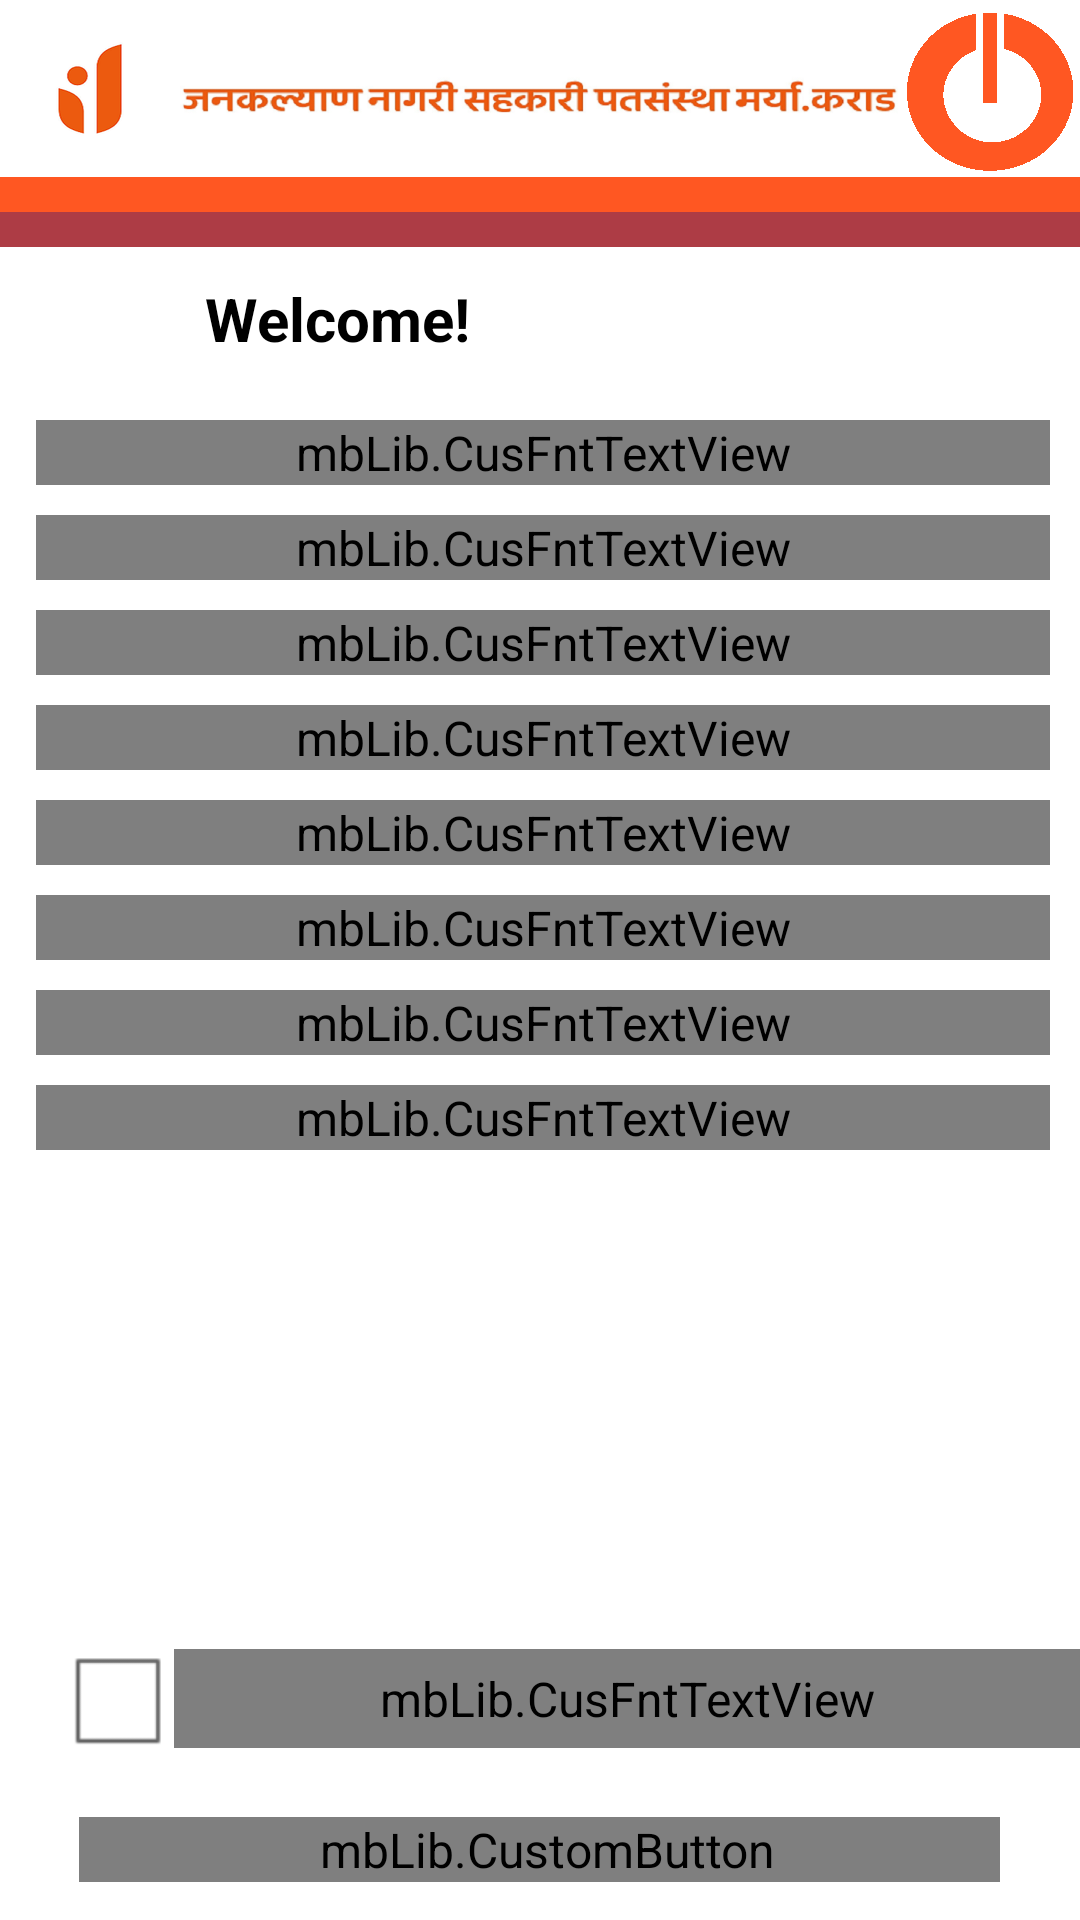

Reconstruct the res/layout file that produces this screen, plus the resources it refers to.
<!-- AndroidManifest.xml: application theme AppTheme -->
<!-- res/layout/terms_condition.xml -->
<?xml version="1.0" encoding="utf-8"?>
<LinearLayout xmlns:android="http://schemas.android.com/apk/res/android"
    android:layout_width="match_parent"
    android:layout_height="fill_parent"
    android:background="@color/white"
    android:orientation="vertical"
    android:weightSum="2.8" >

    <include layout="@layout/header" />

    <LinearLayout
        android:layout_width="match_parent"
        android:layout_height="match_parent"
        android:layout_weight="2.8"
        android:background="@color/white"
        android:orientation="vertical"
        android:weightSum="2.5" >

        <ScrollView
            android:layout_width="match_parent"
            android:layout_height="match_parent"
            android:layout_weight="2"
            android:background="@color/white"
            android:orientation="vertical"
            android:weightSum="2" >

            <LinearLayout
                android:layout_width="match_parent"
                android:layout_height="0dip"
                android:layout_marginTop="10dip"
                android:layout_weight="2"
                android:orientation="vertical"
                android:paddingLeft="12dip"
                android:paddingRight="10dip"
                android:weightSum="8" >

                <mbLib.CusFntTextView
                    android:id="@+id/txt_heading1"
                    android:layout_width="fill_parent"
                    android:layout_height="wrap_content"
                    android:layout_marginBottom="10dip"
                    android:layout_weight="1"
                    android:text="1. Money can be remitted through IMPS using SMS/Mobile banking PIN only and therefore eAccount holder shall be solely responsible for transactions made using his/her SMS/MOBILE banking PIN."
                    android:textStyle="italic" />

                <mbLib.CusFntTextView
                    android:id="@+id/txt_heading2"
                    android:layout_width="fill_parent"
                    android:layout_height="wrap_content"
                    android:layout_marginBottom="10dip"
                    android:layout_weight="1"
                    android:text="2. Account holder shall keep his/her SMS/MOBILE banking PIN secret and do not disclose it to anyone. "
                    android:textStyle="italic" />

                <mbLib.CusFntTextView
                    android:id="@+id/txt_heading3"
                    android:layout_width="fill_parent"
                    android:layout_height="wrap_content"
                    android:layout_marginBottom="10dip"
                    android:layout_weight="1"
                    android:text=" 3. Transaction request of the account holder shall be processed solely based on information provided by the account holder ,i.e. Mobile Number and MMID. Account holder,shall solely responsible for wrong credit due to wrong information provided by Account holder. "
                    android:textStyle="italic" />

                <mbLib.CusFntTextView
                    android:id="@+id/txt_heading4"
                    android:layout_width="fill_parent"
                    android:layout_height="wrap_content"
                    android:layout_marginBottom="10dip"
                    android:layout_weight="1"
                    android:text="4. The Bank shall not be responsible for non-execution / delay in execution of account holder's request for transaction caused due to system/communication failure or due to any other reason beyond control of bank. "
                    android:textStyle="italic" />

                <mbLib.CusFntTextView
                    android:id="@+id/txt_heading5"
                    android:layout_width="fill_parent"
                    android:layout_height="wrap_content"
                    android:layout_marginBottom="10dip"
                    android:layout_weight="1"
                    android:text="5. The bank may levy charges for IMPS service and Account holder shall bear the charge; as levied by bank from time to time for this service. The charges as and when leaied /modified shall be displayed on, the bank's website , and it shall be the responsibilit of the account holder to visit the banks website from time to time. "
                    android:textStyle="italic" />

                <mbLib.CusFntTextView
                    android:id="@+id/txt_heading6"
                    android:layout_width="fill_parent"
                    android:layout_height="wrap_content"
                    android:layout_marginBottom="10dip"
                    android:layout_weight="1"
                    android:text="6. Remittance transactions made through IMPS are real time transactions and therefore once initiated , can't be stopped . "
                    android:textStyle="italic" />

                <mbLib.CusFntTextView
                    android:id="@+id/txt_heading7"
                    android:layout_width="fill_parent"
                    android:layout_height="wrap_content"
                    android:layout_marginBottom="10dip"
                    android:layout_weight="1"
                    android:text="7. The bank may put a cap on amount of transaction allowed through IMPS which may be changed from time to time. "
                    android:textStyle="italic" />

                <mbLib.CusFntTextView
                    android:id="@+id/txt_heading8"
                    android:layout_width="fill_parent"
                    android:layout_height="wrap_content"
                    android:layout_marginBottom="10dip"
                    android:layout_weight="1"
                    android:text="8. Apart from the above, Account holder shall also be guided by terms and condition; of mobile banking as mentioned at banks website."
                    android:textStyle="italic" />
            </LinearLayout>
        </ScrollView>
        <LinearLayout
        android:id="@+id/linearLayout1"
        android:layout_width="fill_parent"
        android:layout_height="wrap_content"
        android:layout_weight="0.3"
        android:paddingLeft="20dip" 
        android:layout_marginTop="10dip"
        android:layout_marginBottom="10dip">

        <CheckBox
            android:id="@+id/checkBox1"
            android:layout_width="wrap_content"
            android:layout_height="wrap_content"
            android:text="" />

        <mbLib.CusFntTextView
            android:id="@+id/textView1"
            android:layout_width="match_parent"
            android:layout_height="fill_parent"
            android:text="@string/txt_terms"
            android:textSize="12sp"
            android:clickable="true" />

    </LinearLayout>

        <LinearLayout
            android:layout_width="fill_parent"
            android:layout_height="wrap_content"
            android:layout_marginBottom="20dip"
            android:layout_marginTop="10dip"
            android:orientation="horizontal"
            android:weightSum="3" >

            <TextView
                android:layout_width="0dip"
                android:layout_height="wrap_content"
                android:layout_weight="0.2" />

            <mbLib.CustomButton
                android:id="@+id/btn_otp"
                style="@style/button_text"
                android:layout_width="0dip"
                android:layout_height="wrap_content"
                android:layout_gravity="center"
                android:layout_weight="2.6"
                android:background="@drawable/dash_btn_border"
                android:gravity="center"
                android:paddingLeft="10dip"
                android:text="@string/lbl_otp"
                android:textSize="20dip" >
            </mbLib.CustomButton>

            <TextView
                android:layout_width="0dip"
                android:layout_height="wrap_content"
                android:layout_weight="0.2" />
        </LinearLayout>
    </LinearLayout>
<FrameLayout
        android:id="@+id/frame_container"
        android:layout_width="0dip"
        android:layout_height="0dip" />
</LinearLayout>
<!-- res/layout/header.xml (included above) -->
<?xml version="1.0" encoding="utf-8"?>
<LinearLayout xmlns:android="http://schemas.android.com/apk/res/android"
    android:layout_width="match_parent"
    android:layout_height="130dp"
    android:layout_alignParentTop="true"
    android:background="@color/bg_color"
    android:orientation="vertical">

    <LinearLayout
        android:layout_width="match_parent"
        android:layout_height="0dip"
        android:layout_alignParentTop="true"
        android:layout_weight="0.5"
        android:orientation="horizontal"
        android:weightSum="6" >

        <ImageButton
            android:id="@+id/btn_home"
            android:layout_width="0dip"
            android:layout_height="fill_parent"
            android:layout_weight="1"
            android:background="@color/bg_color"
            android:src="@mipmap/head_logo"/>

        <ImageView
            android:layout_width="0dip"
            android:layout_height="fill_parent"
            android:layout_weight="4"
            android:layout_marginTop="10dp"
            android:background="@mipmap/head" />

        <ImageButton
            android:id="@+id/btn_back"
            android:layout_width="0dip"
            android:layout_height="fill_parent"
            android:layout_weight="1"
            android:layout_marginTop="2dp"
            android:background="@color/bg_color"
            android:src="@mipmap/cat_logout"/>
    </LinearLayout>

    <TextView
        android:layout_width="match_parent"
        android:layout_height="0dp"
        android:layout_weight="0.1"
        android:gravity="center"
        android:background="#FF5722"
        android:visibility="visible"
         />
    <TextView
        android:layout_width="match_parent"
        android:layout_height="0dp"
        android:layout_weight="0.1"
        android:gravity="center"
        android:background="#ad3c45"
        android:visibility="visible"
        />

    <LinearLayout
        android:layout_width="match_parent"
        android:layout_height="0dip"
        android:layout_alignParentTop="true"
        android:layout_weight="0.4"
        android:background="#FFFFFF"
        android:orientation="horizontal"
        android:weightSum="6">

        <ImageView
            android:id="@+id/img_heading"
            android:layout_width="0dip"
            android:layout_height="fill_parent"
            android:layout_gravity="center"
            android:layout_marginHorizontal="5dip"
            android:layout_marginVertical="2dip"
            android:layout_weight="1"/>
        

        <TextView
            android:id="@+id/txt_heading"
            android:layout_width="0dip"
            android:layout_height="fill_parent"
            android:layout_gravity="left"
            android:gravity="center_vertical"
            android:text="Welcome!"
            android:textSize="20dip"
            android:textStyle="bold"
            android:layout_weight="5"
            android:background="@color/bg_color"
            android:textColor="@color/black"/>
    </LinearLayout>

</LinearLayout>
<!-- resources referenced by this layout -->
<resources>
  <color name="bg_color">#FFFFFF</color>
  <color name="black">#000</color>
  <color name="white">#fff</color>
  <!-- drawable dash_btn_border (drawable) -->
  <?xml version="1.0" encoding="utf-8"?>
  <shape xmlns:android="http://schemas.android.com/apk/res/android">
  
      <corners android:radius="25dip" />
  
      <stroke
          android:width="2dp"
          android:color="#ad3c45" />
  
      <solid android:color="#ff5722"/>
  
  
  
  </shape>
  <!-- mipmap cat_logout: png bitmap (mipmap-hdpi, 513 bytes) -->
  <!-- mipmap head: png bitmap (mipmap, 71489 bytes) -->
  <!-- mipmap head_logo: png bitmap (mipmap, 6322 bytes) -->
  <string name="lbl_otp">Send OTP</string>
  <string name="txt_terms"><u>I agree terms and conditions</u></string>
  <style name="button_text">
          <item name="android:layout_width">fill_parent</item>
          <item name="android:layout_height">wrap_content</item>
          <item name="android:textColor">#f8f9fe</item>
          <item name="android:gravity">center</item>
          <item name="android:layout_margin">3dp</item>
          <item name="android:paddingLeft">5dp</item>
          <item name="android:paddingRight">5dp</item>
          <item name="android:textSize">16dp</item>
      </style>
  <style name="AppTheme" parent="AppBaseTheme">
          <item name="android:windowBackground">@mipmap/bg3</item>
          <item name="android:editTextStyle">@style/App_EditTextStyle</item>
          <item name="android:buttonStyle">@style/ButtonStyle</item>
          <item name="android:textViewStyle">@style/MyTextViewStyle</item>
      </style>
  <style name="AppBaseTheme" parent="android:Theme.Light" />
  <style name="App_EditTextStyle" parent="@android:style/Widget.EditText">
          <item name="android:textColor">#000000</item>
          <item name="android:textColorHint">#8E9A9A</item>
          <item name="android:gravity">center_vertical</item>
          <item name="android:background">@mipmap/custom_textview</item>
          <item name="android:padding">5dip</item>
      </style>
  <style name="ButtonStyle" parent="android:Widget.Button">
          <item name="android:paddingLeft">20dip</item>
          <item name="android:paddingRight">20dip</item>
          <item name="android:paddingTop">10dip</item>
          <item name="android:paddingBottom">10dip</item>
          <item name="android:textColor">#ffffff</item>
          <item name="android:background">@mipmap/button_style</item>
          
          <item name="android:textStyle">bold</item>
      </style>
  <style name="MyTextViewStyle" parent="@android:style/Widget.TextView">
         
          <item name="android:textSize">16sp</item>
      </style>
</resources>
